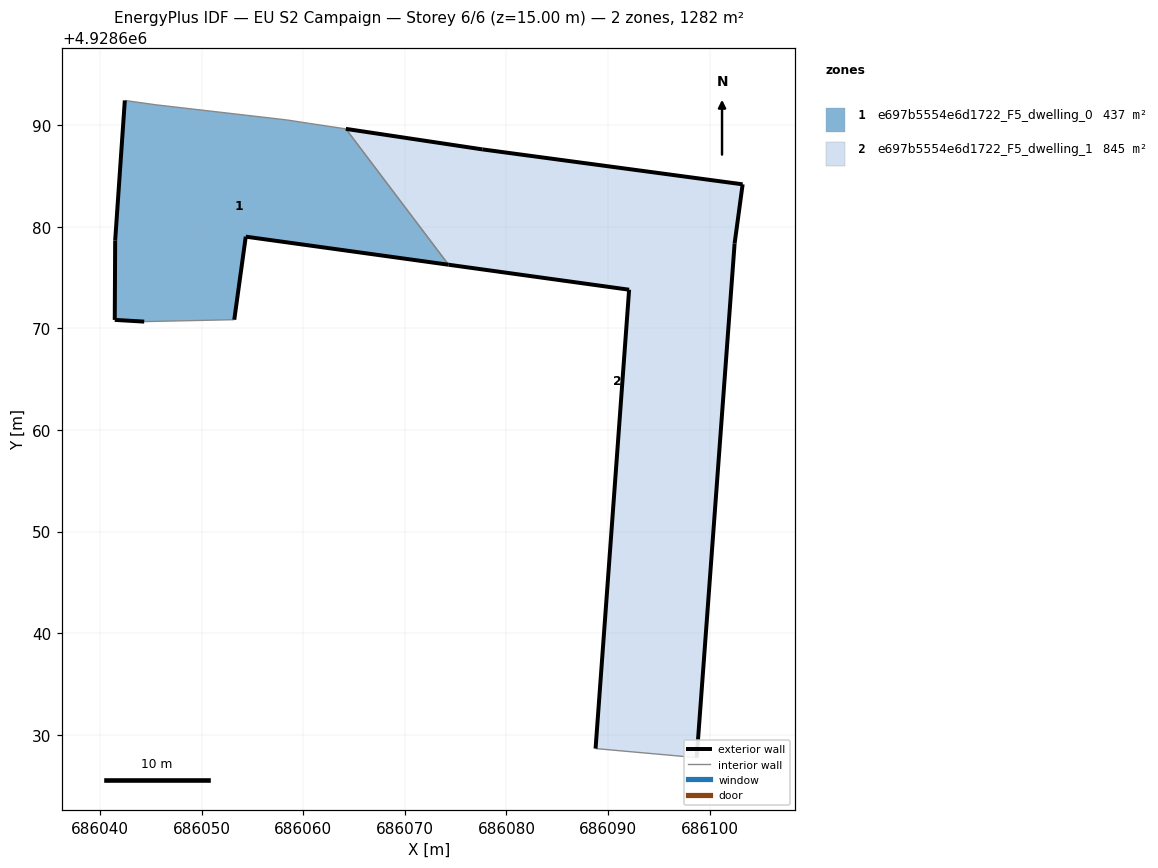
=== STOREY PLAN SPEC (per zone: floor XY polygon, exterior-wall plan segments, windows/doors) ===
zone 1: e697b5554e6d1722_F5_dwelling_0  (437.0 m²)
  floor: (686074.30, 4928676.25) (686064.20, 4928689.62) (686060.64, 4928690.16) (686058.35, 4928690.51) (686045.53, 4928691.99) (686042.45, 4928692.42) (686041.50, 4928678.65) (686041.46, 4928670.83) (686044.36, 4928670.66) (686053.22, 4928670.85) (686054.35, 4928679.02)
  exterior wall: (686044.36, 4928670.66) – (686041.46, 4928670.83)  [2.9 m]
  exterior wall: (686041.46, 4928670.83) – (686041.50, 4928678.65)  [7.8 m]
  exterior wall: (686041.50, 4928678.65) – (686042.45, 4928692.42)  [13.8 m]
  exterior wall: (686074.30, 4928676.25) – (686054.35, 4928679.02)  [20.1 m]
  exterior wall: (686054.35, 4928679.02) – (686053.22, 4928670.85)  [8.2 m]
  interior walls: 6
zone 2: e697b5554e6d1722_F5_dwelling_1  (845.1 m²)
  floor: (686098.72, 4928627.76) (686102.45, 4928678.34) (686103.24, 4928684.17) (686077.62, 4928687.61) (686064.20, 4928689.62) (686074.30, 4928676.25) (686092.07, 4928673.79) (686088.77, 4928628.65)
  exterior wall: (686064.20, 4928689.62) – (686077.62, 4928687.61)  [13.6 m]
  exterior wall: (686077.62, 4928687.61) – (686103.24, 4928684.17)  [25.8 m]
  exterior wall: (686103.24, 4928684.17) – (686102.45, 4928678.34)  [5.9 m]
  exterior wall: (686102.45, 4928678.34) – (686098.72, 4928627.76)  [50.7 m]
  exterior wall: (686088.77, 4928628.65) – (686092.07, 4928673.79)  [45.3 m]
  exterior wall: (686092.07, 4928673.79) – (686074.30, 4928676.25)  [17.9 m]
  interior walls: 2

=== DERIVED (storey summary) ===
Building: EU S2 Campaign
Storey: 6 of 6  (floor level z = 15.00 m)
Storey gross floor area: 1282.1 m²
Zones on this storey: 2
  - e697b5554e6d1722_F5_dwelling_0: floor 437.0 m²; exterior wall 52.9 m (158.8 m²); WWR 0.0%
  - e697b5554e6d1722_F5_dwelling_1: floor 845.1 m²; exterior wall 159.2 m (477.7 m²); WWR 0.0%
Zone adjacency (shared interzone walls):
  - e697b5554e6d1722_F5_dwelling_0 ↔ e697b5554e6d1722_F5_dwelling_1